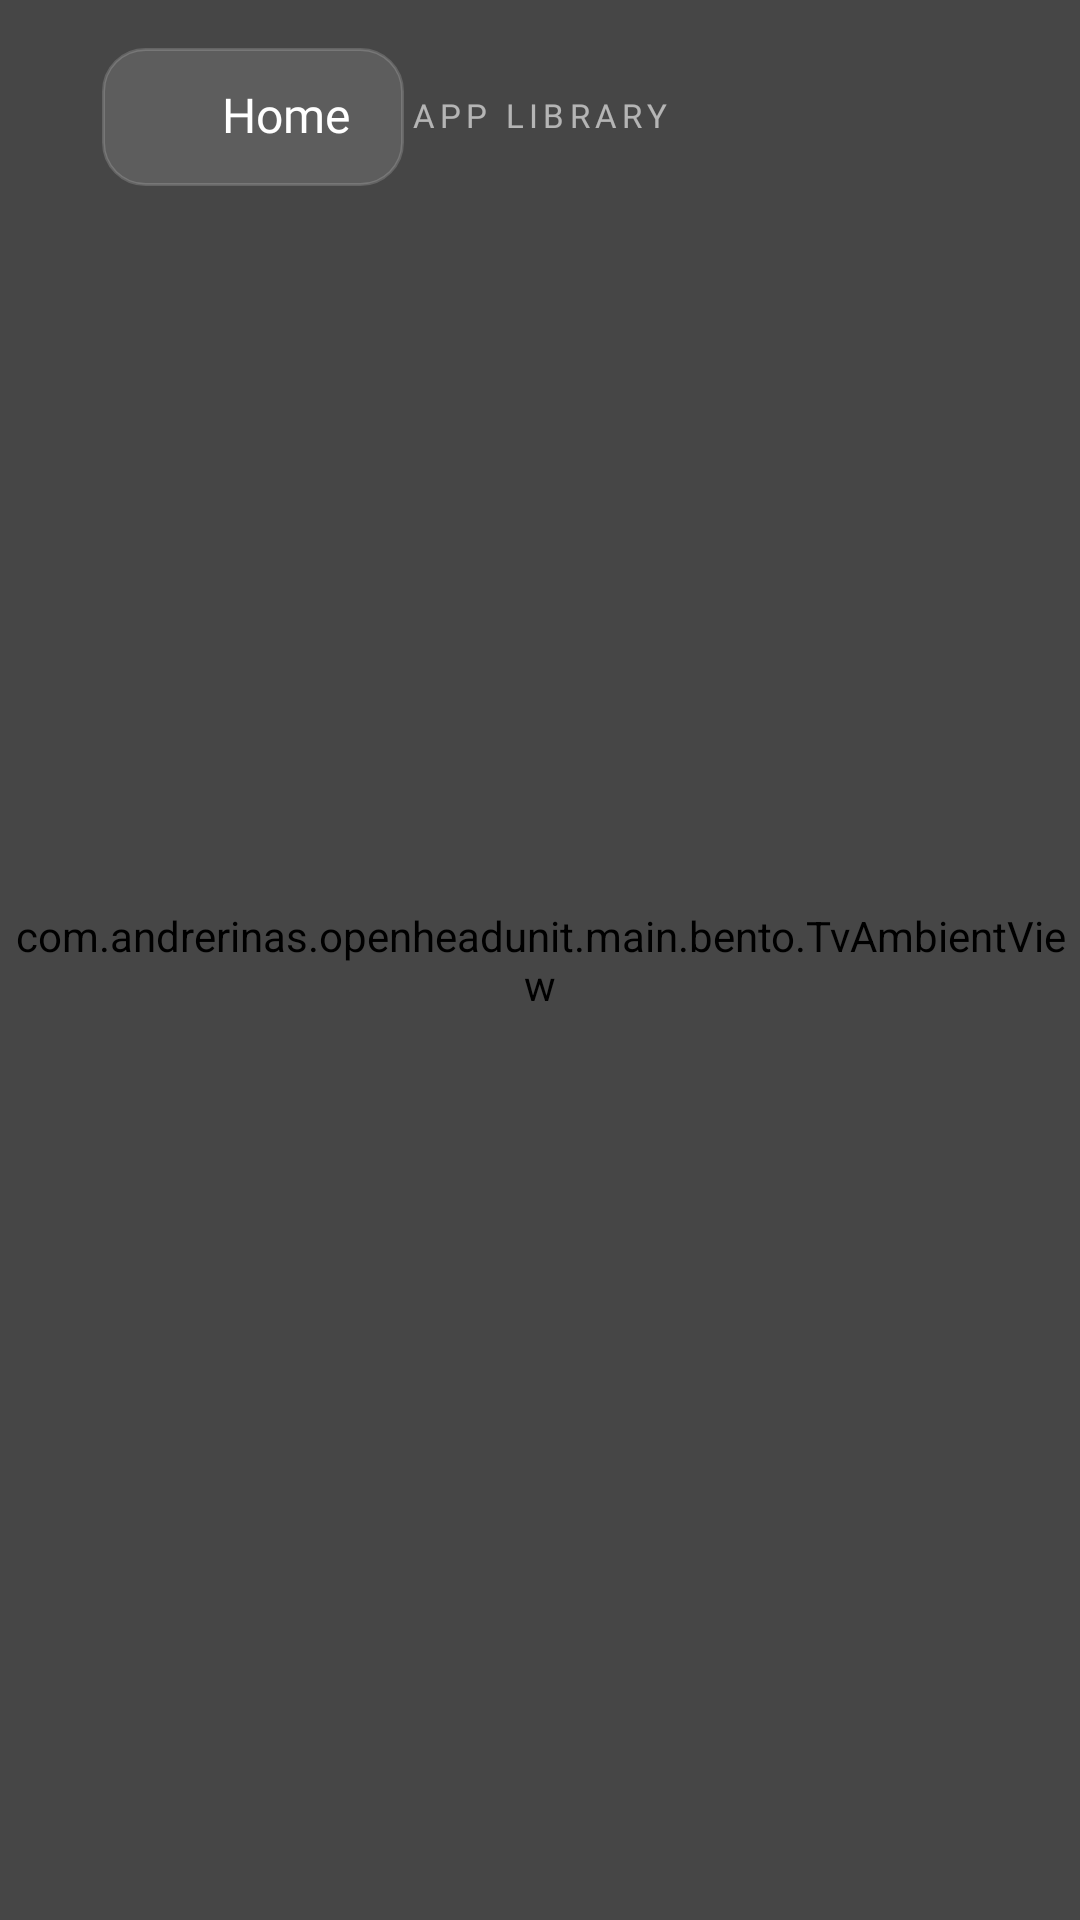

This screen was rendered from an Android layout file. Write that file and the resources it references.
<!-- AndroidManifest.xml: fallback theme Theme.MaterialComponents.DayNight.NoActionBar -->
<!-- res/layout/fragment_app_drawer_tv.xml -->
<?xml version="1.0" encoding="utf-8"?>
<FrameLayout
    xmlns:android="http://schemas.android.com/apk/res/android"
    xmlns:app="http://schemas.android.com/apk/res-auto"
    xmlns:tools="http://schemas.android.com/tools"
    android:layout_width="match_parent"
    android:layout_height="match_parent">

    <com.andrerinas.openheadunit.main.bento.TvAmbientView
        android:layout_width="match_parent"
        android:layout_height="match_parent"
        android:importantForAccessibility="no" />

    <View
        android:layout_width="match_parent"
        android:layout_height="match_parent"
        android:background="@color/tv_veil" />

    <LinearLayout
        android:layout_width="match_parent"
        android:layout_height="match_parent"
        android:orientation="vertical"
        android:paddingTop="14dp">

        <FrameLayout
            android:layout_width="match_parent"
            android:layout_height="50dp"
            android:layout_marginLeft="34dp"
            android:layout_marginRight="34dp">

            <LinearLayout
                android:id="@+id/tv_drawer_back"
                android:layout_width="wrap_content"
                android:layout_height="46dp"
                android:layout_gravity="center_vertical|left"
                android:orientation="horizontal"
                android:gravity="center_vertical"
                android:paddingLeft="12dp"
                android:paddingRight="18dp"
                android:background="@drawable/tv_glass_btn_bg"
                android:clickable="true"
                android:focusable="true"
                android:contentDescription="@string/tv_back_to_home">

                <ImageView
                    android:layout_width="22dp"
                    android:layout_height="22dp"
                    android:importantForAccessibility="no"
                    app:srcCompat="@drawable/tv_ic_chevron_left" />

                <TextView
                    style="@style/TvText"
                    android:layout_marginLeft="6dp"
                    android:text="@string/tv_home"
                    android:textSize="16sp"
                    android:fontFamily="@font/inter_medium" />

            </LinearLayout>

            <TextView
                android:id="@+id/tv_drawer_title"
                style="@style/TvText.Kicker"
                android:layout_gravity="center"
                android:text="@string/tv_app_library" />

        </FrameLayout>

        <FrameLayout
            android:layout_width="match_parent"
            android:layout_height="0dp"
            android:layout_weight="1">

            <androidx.recyclerview.widget.RecyclerView
                android:id="@+id/rv_apps"
                android:layout_width="match_parent"
                android:layout_height="match_parent"
                android:clipToPadding="false"
                android:paddingLeft="31dp"
                android:paddingRight="31dp"
                android:paddingTop="10dp"
                android:paddingBottom="16dp"
                tools:listitem="@layout/item_app_drawer_tv" />

            <ProgressBar
                android:id="@+id/progress_bar"
                android:layout_width="wrap_content"
                android:layout_height="wrap_content"
                android:layout_gravity="center"
                android:visibility="gone" />

            <TextView
                android:id="@+id/tv_empty"
                style="@style/TvText"
                android:layout_gravity="center"
                android:text="@string/no_apps_found"
                android:textColor="@color/tv_white_70"
                android:textSize="16sp"
                android:visibility="gone" />

        </FrameLayout>

    </LinearLayout>

</FrameLayout>
<!-- res/layout/item_app_drawer_tv.xml (included above) -->
<?xml version="1.0" encoding="utf-8"?>
<FrameLayout
    xmlns:android="http://schemas.android.com/apk/res/android"
    xmlns:app="http://schemas.android.com/apk/res-auto"
    xmlns:tools="http://schemas.android.com/tools"
    android:layout_width="match_parent"
    android:layout_height="158dp"
    android:padding="9dp">

    <LinearLayout
        android:id="@+id/tv_app_tile"
        android:layout_width="match_parent"
        android:layout_height="match_parent"
        android:orientation="vertical"
        android:gravity="center"
        android:background="@drawable/tv_card_bg"
        android:duplicateParentState="true"
        android:padding="10dp">

        <FrameLayout
            android:layout_width="wrap_content"
            android:layout_height="wrap_content">

            <ImageView
                android:id="@+id/iv_app_icon"
                android:layout_width="64dp"
                android:layout_height="64dp"
                android:contentDescription="@null"
                tools:src="@mipmap/ic_launcher" />

            <ImageView
                android:id="@+id/iv_shortcut_badge"
                android:layout_width="20dp"
                android:layout_height="20dp"
                android:layout_gravity="bottom|end"
                android:contentDescription="@string/home_shortcut_badge"
                android:visibility="gone"
                app:srcCompat="@drawable/ic_shortcut_badge" />
        </FrameLayout>

        <TextView
            android:id="@+id/tv_app_name"
            style="@style/TvText"
            android:layout_width="match_parent"
            android:layout_marginTop="12dp"
            android:ellipsize="end"
            android:gravity="center"
            android:maxLines="1"
            android:textSize="15sp"
            android:fontFamily="@font/inter_medium"
            android:textColor="@color/tv_white_90"
            tools:text="App Name" />

    </LinearLayout>

</FrameLayout>
<!-- resources referenced by this layout -->
<resources>
  <color name="tv_veil">#73000000</color>
  <color name="tv_white_70">#B3FFFFFF</color>
  <color name="tv_white_90">#E6FFFFFF</color>
  <!-- drawable tv_card_bg (drawable) -->
  <?xml version="1.0" encoding="utf-8"?>
  <selector xmlns:android="http://schemas.android.com/apk/res/android">
      <item android:state_focused="true"><shape android:shape="rectangle"><solid android:color="@color/tv_glass_focus" /><stroke android:width="2dp" android:color="@color/tv_white_70" /><corners android:radius="@dimen/tv_card_radius" /></shape></item>
      <item><shape android:shape="rectangle"><solid android:color="@color/tv_glass" /><stroke android:width="1dp" android:color="@color/tv_glass_edge" /><corners android:radius="@dimen/tv_card_radius" /></shape></item>
  </selector>
  <!-- drawable tv_glass_btn_bg (drawable) -->
  <?xml version="1.0" encoding="utf-8"?>
  <selector xmlns:android="http://schemas.android.com/apk/res/android">
      <item android:state_pressed="true"><shape android:shape="rectangle"><solid android:color="@color/tv_glass_btn_pressed" /><stroke android:width="1dp" android:color="@color/tv_glass_btn_edge" /><corners android:radius="@dimen/tv_btn_radius" /></shape></item>
      <item android:state_selected="true"><shape android:shape="rectangle"><solid android:color="@color/tv_white" /><corners android:radius="@dimen/tv_btn_radius" /></shape></item>
      <item android:state_focused="true"><shape android:shape="rectangle"><solid android:color="@color/tv_glass_btn_pressed" /><stroke android:width="2dp" android:color="@color/tv_white_70" /><corners android:radius="@dimen/tv_btn_radius" /></shape></item>
      <item><shape android:shape="rectangle"><solid android:color="@color/tv_glass_btn" /><stroke android:width="1dp" android:color="@color/tv_glass_btn_edge" /><corners android:radius="@dimen/tv_btn_radius" /></shape></item>
  </selector>
  <!-- mipmap ic_launcher: png bitmap (mipmap-hdpi, 2065 bytes) -->
  <string name="home_shortcut_badge">Shortcut</string>
  <string name="no_apps_found">No applications found</string>
  <string name="tv_app_library">App Library</string>
  <string name="tv_back_to_home">Back to home</string>
  <string name="tv_home">Home</string>
  <style name="TvText">
          <item name="android:layout_width">wrap_content</item>
          <item name="android:layout_height">wrap_content</item>
          <item name="android:fontFamily">@font/inter_regular</item>
          <item name="android:textColor">@color/tv_white</item>
          <item name="android:includeFontPadding">false</item>
      </style>
  <style name="TvText.Kicker">
          <item name="android:textSize">11sp</item>
          <item name="android:fontFamily">@font/inter_bold</item>
          <item name="android:letterSpacing">0.16</item>
          <item name="android:textAllCaps">true</item>
          <item name="android:textColor">@color/tv_white_60</item>
      </style>
  <color name="tv_glass_focus">#26FFFFFF</color>
  <dimen name="tv_card_radius">28dp</dimen>
  <color name="tv_glass">#12FFFFFF</color>
  <color name="tv_glass_edge">#21FFFFFF</color>
  <color name="tv_glass_btn_pressed">#40FFFFFF</color>
  <color name="tv_glass_btn_edge">#29FFFFFF</color>
  <dimen name="tv_btn_radius">14dp</dimen>
  <color name="tv_white">#FFFFFFFF</color>
  <color name="tv_glass_btn">#1FFFFFFF</color>
  <color name="tv_white_60">#99FFFFFF</color>
</resources>
